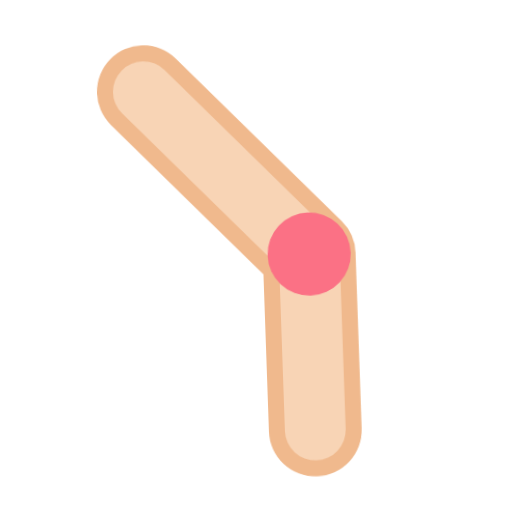
t = 0.00 s
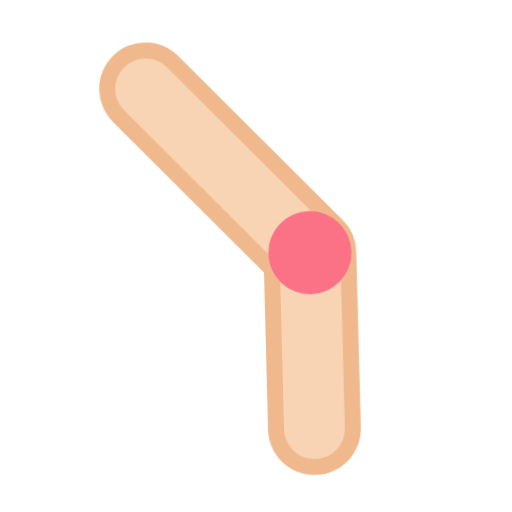
t = 0.40 s
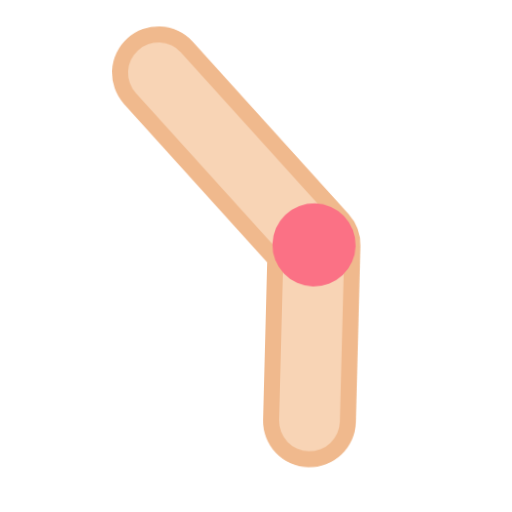
t = 1.20 s
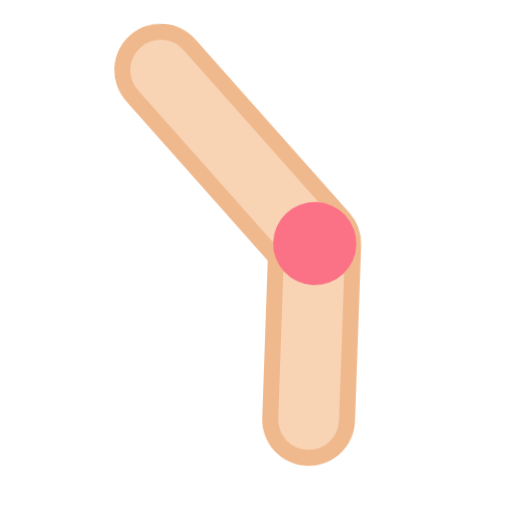
t = 1.60 s
t = 2.00 s: frame unchanged from t = 1.20 s, image omitted
t = 2.80 s: frame unchanged from t = 0.40 s, image omitted

The animated SVG that drew these frames (rendered in a browser with its animation timeline set to each time). Animation: 1 CSS @keyframes rule; one cycle of 3.20 s, repeats indefinitely.

<svg xmlns="http://www.w3.org/2000/svg" viewBox="0 0 320 320" role="img"><title>legs</title><style>@media(prefers-reduced-motion:no-preference){.art{transform-origin:160px 210px;animation:float 3.2s ease-in-out infinite}@keyframes float{0%,100%{transform:translateY(0) rotate(-2deg)}50%{transform:translateY(-9px) rotate(2deg)}}}</style><g class="art"><path d="M95 55L195 160V270" fill="none" stroke="#F0B98D" stroke-width="58" stroke-linecap="round" stroke-linejoin="round"/><path d="M95 55L195 160V270" fill="none" stroke="#F8D4B5" stroke-width="38" stroke-linecap="round" stroke-linejoin="round"/><circle cx="195" cy="160" r="26" fill="#FB7185"/></g></svg>
